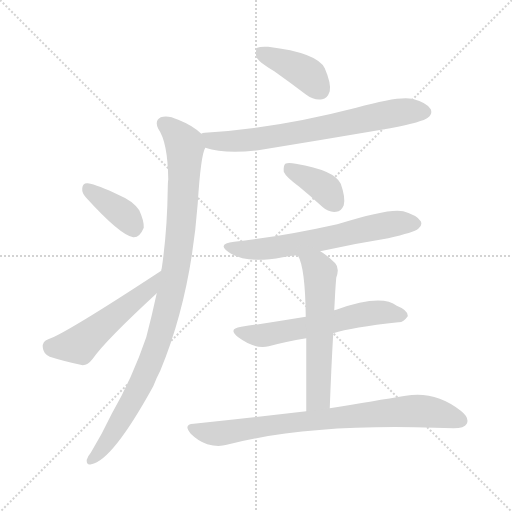
t = 0.00 s
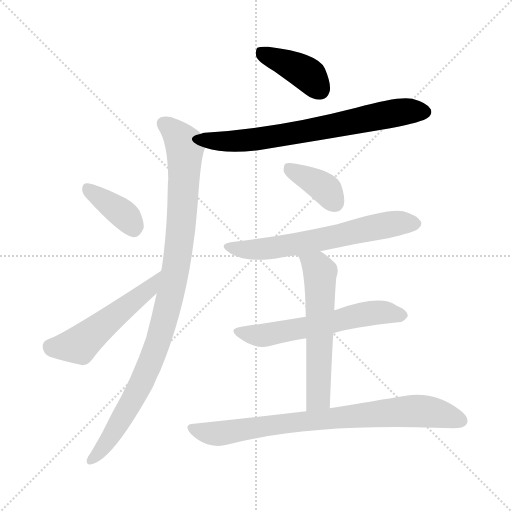
t = 1.50 s
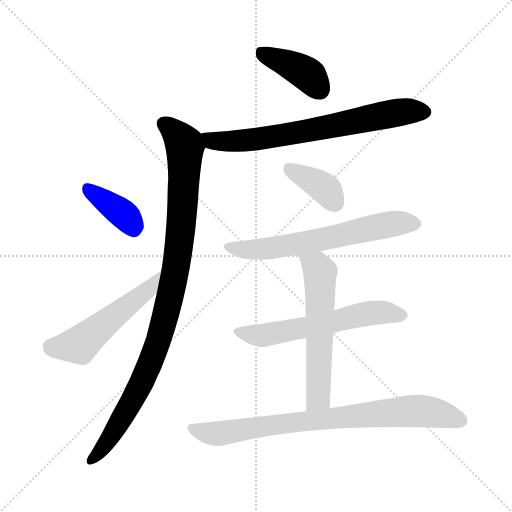
t = 3.00 s
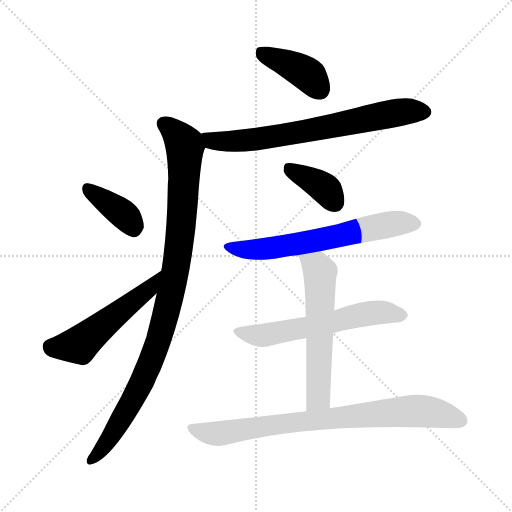
t = 4.50 s
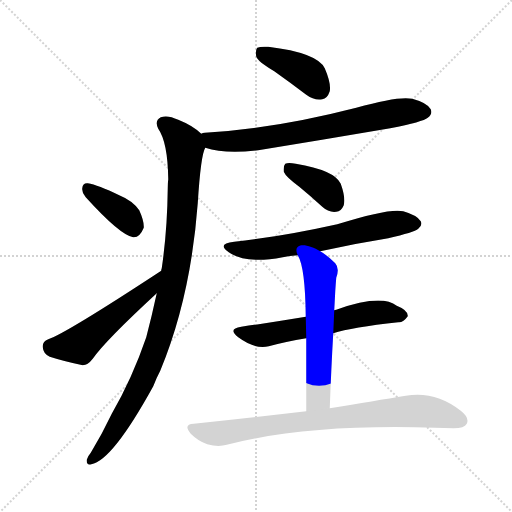
t = 6.00 s
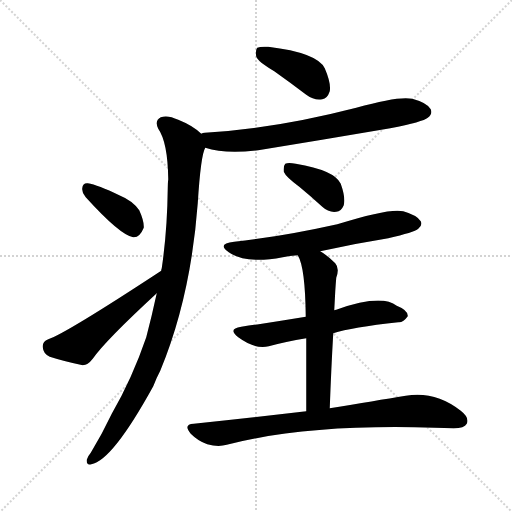
t = 7.50 s

The animated SVG that drew these frames (rendered in a browser with its animation timeline set to each time). Animation: 10 CSS @keyframes rules; one cycle of 7.50 s.

<svg version="1.1" viewBox="0 0 1024 1024" xmlns="http://www.w3.org/2000/svg">
  <g stroke="lightgray" stroke-dasharray="1,1" stroke-width="1" transform="scale(4, 4)">
    <line x1="0" y1="0" x2="256" y2="256"></line>
    <line x1="256" y1="0" x2="0" y2="256"></line>
    <line x1="128" y1="0" x2="128" y2="256"></line>
    <line x1="0" y1="128" x2="256" y2="128"></line>
  </g>
<g transform="scale(1, -1) translate(0, -900)">
   <style type="text/css">
    @keyframes keyframes0 {
      from {
       stroke: blue;
       stroke-dashoffset: 401;
       stroke-width: 128;
       }
       57% {
       animation-timing-function: step-end;
       stroke: blue;
       stroke-dashoffset: 0;
       stroke-width: 128;
       }
       to {
       stroke: black;
       stroke-width: 1024;
       }
       }
       #make-me-a-hanzi-animation-0 {
         animation: keyframes0 0.576335s both;
         animation-delay: 0.000000s;
         animation-timing-function: linear;
       }
    @keyframes keyframes1 {
      from {
       stroke: blue;
       stroke-dashoffset: 704;
       stroke-width: 128;
       }
       70% {
       animation-timing-function: step-end;
       stroke: blue;
       stroke-dashoffset: 0;
       stroke-width: 128;
       }
       to {
       stroke: black;
       stroke-width: 1024;
       }
       }
       #make-me-a-hanzi-animation-1 {
         animation: keyframes1 0.822917s both;
         animation-delay: 0.576335s;
         animation-timing-function: linear;
       }
    @keyframes keyframes2 {
      from {
       stroke: blue;
       stroke-dashoffset: 986;
       stroke-width: 128;
       }
       76% {
       animation-timing-function: step-end;
       stroke: blue;
       stroke-dashoffset: 0;
       stroke-width: 128;
       }
       to {
       stroke: black;
       stroke-width: 1024;
       }
       }
       #make-me-a-hanzi-animation-2 {
         animation: keyframes2 1.052409s both;
         animation-delay: 1.399251s;
         animation-timing-function: linear;
       }
    @keyframes keyframes3 {
      from {
       stroke: blue;
       stroke-dashoffset: 377;
       stroke-width: 128;
       }
       55% {
       animation-timing-function: step-end;
       stroke: blue;
       stroke-dashoffset: 0;
       stroke-width: 128;
       }
       to {
       stroke: black;
       stroke-width: 1024;
       }
       }
       #make-me-a-hanzi-animation-3 {
         animation: keyframes3 0.556803s both;
         animation-delay: 2.451660s;
         animation-timing-function: linear;
       }
    @keyframes keyframes4 {
      from {
       stroke: blue;
       stroke-dashoffset: 513;
       stroke-width: 128;
       }
       63% {
       animation-timing-function: step-end;
       stroke: blue;
       stroke-dashoffset: 0;
       stroke-width: 128;
       }
       to {
       stroke: black;
       stroke-width: 1024;
       }
       }
       #make-me-a-hanzi-animation-4 {
         animation: keyframes4 0.667480s both;
         animation-delay: 3.008464s;
         animation-timing-function: linear;
       }
    @keyframes keyframes5 {
      from {
       stroke: blue;
       stroke-dashoffset: 377;
       stroke-width: 128;
       }
       55% {
       animation-timing-function: step-end;
       stroke: blue;
       stroke-dashoffset: 0;
       stroke-width: 128;
       }
       to {
       stroke: black;
       stroke-width: 1024;
       }
       }
       #make-me-a-hanzi-animation-5 {
         animation: keyframes5 0.556803s both;
         animation-delay: 3.675944s;
         animation-timing-function: linear;
       }
    @keyframes keyframes6 {
      from {
       stroke: blue;
       stroke-dashoffset: 632;
       stroke-width: 128;
       }
       67% {
       animation-timing-function: step-end;
       stroke: blue;
       stroke-dashoffset: 0;
       stroke-width: 128;
       }
       to {
       stroke: black;
       stroke-width: 1024;
       }
       }
       #make-me-a-hanzi-animation-6 {
         animation: keyframes6 0.764323s both;
         animation-delay: 4.232747s;
         animation-timing-function: linear;
       }
    @keyframes keyframes7 {
      from {
       stroke: blue;
       stroke-dashoffset: 589;
       stroke-width: 128;
       }
       66% {
       animation-timing-function: step-end;
       stroke: blue;
       stroke-dashoffset: 0;
       stroke-width: 128;
       }
       to {
       stroke: black;
       stroke-width: 1024;
       }
       }
       #make-me-a-hanzi-animation-7 {
         animation: keyframes7 0.729329s both;
         animation-delay: 4.997070s;
         animation-timing-function: linear;
       }
    @keyframes keyframes8 {
      from {
       stroke: blue;
       stroke-dashoffset: 581;
       stroke-width: 128;
       }
       65% {
       animation-timing-function: step-end;
       stroke: blue;
       stroke-dashoffset: 0;
       stroke-width: 128;
       }
       to {
       stroke: black;
       stroke-width: 1024;
       }
       }
       #make-me-a-hanzi-animation-8 {
         animation: keyframes8 0.722819s both;
         animation-delay: 5.726400s;
         animation-timing-function: linear;
       }
    @keyframes keyframes9 {
      from {
       stroke: blue;
       stroke-dashoffset: 799;
       stroke-width: 128;
       }
       72% {
       animation-timing-function: step-end;
       stroke: blue;
       stroke-dashoffset: 0;
       stroke-width: 128;
       }
       to {
       stroke: black;
       stroke-width: 1024;
       }
       }
       #make-me-a-hanzi-animation-9 {
         animation: keyframes9 0.900228s both;
         animation-delay: 6.449219s;
         animation-timing-function: linear;
       }
</style>
<path d="M 548.5 757.5 Q 579.5 735.5 612.5 710.5 Q 628.5 698.5 644.5 701.5 Q 654.5 702.5 659.5 717.5 Q 662.5 733.5 649.5 763.5 Q 634.5 794.5 536.5 806.5 Q 520.5 807.5 514.5 804.5 Q 510.5 800.5 512.5 786.5 Q 516.5 776.5 548.5 757.5 Z" fill="lightgray"></path> 
<path d="M 410.5 604.5 Q 449.5 591.5 516.5 599.5 Q 645.5 620.5 780.5 643.5 Q 846.5 656.5 855.5 664.5 Q 865.5 671.5 861.5 681.5 Q 854.5 694.5 824.5 702.5 Q 797.5 708.5 712.5 684.5 Q 549.5 642.5 409.5 634.5 Q 405.5 634.5 402.5 632.5 C 372.5 627.5 381.5 612.5 410.5 604.5 Z" fill="lightgray"></path> 
<path d="M 313.5 313.5 Q 303.5 267.5 292.5 225.5 Q 264.5 143.5 223.5 72.5 Q 204.5 32.5 181.5 -5.5 Q 175.5 -12.5 173.5 -19.5 Q 172.5 -31.5 182.5 -28.5 Q 224.5 -21.5 306.5 127.5 Q 312.5 143.5 320.5 158.5 Q 381.5 305.5 395.5 493.5 Q 401.5 589.5 410.5 604.5 C 415.5 622.5 415.5 622.5 402.5 632.5 Q 386.5 648.5 356.5 660.5 Q 335.5 670.5 321.5 665.5 Q 308.5 658.5 316.5 642.5 Q 335.5 615.5 336.5 541.5 Q 335.5 534.5 335.5 523.5 Q 334.5 438.5 323.5 363.5 Q 322.5 362.5 322.5 358.5 L 313.5 313.5 Z" fill="lightgray"></path> 
<path d="M 171.5 505.5 Q 240.5 429.5 266.5 425.5 Q 279.5 424.5 287.5 444.5 Q 288.5 457.5 278.5 479.5 Q 265.5 498.5 238.5 509.5 Q 195.5 530.5 175.5 533.5 Q 165.5 534.5 164.5 523.5 Q 163.5 514.5 171.5 505.5 Z" fill="lightgray"></path> 
<path d="M 322.5 358.5 Q 130.5 232.5 96.5 221.5 Q 84.5 217.5 85.5 205.5 Q 86.5 192.5 99.5 186.5 Q 127.5 177.5 165.5 169.5 Q 175.5 169.5 185.5 182.5 Q 210.5 218.5 313.5 313.5 C 335.5 333.5 347.5 374.5 322.5 358.5 Z" fill="lightgray"></path> 
<path d="M 598.5 526.5 Q 620.5 508.5 644.5 486.5 Q 657.5 474.5 672.5 476.5 Q 682.5 477.5 687.5 489.5 Q 691.5 504.5 681.5 532.5 Q 669.5 559.5 591.5 572.5 Q 576.5 575.5 570.5 572.5 Q 566.5 568.5 567.5 556.5 Q 571.5 546.5 598.5 526.5 Z" fill="lightgray"></path> 
<path d="M 640.5 397.5 Q 707.5 412.5 776.5 423.5 Q 828.5 435.5 836.5 442.5 Q 845.5 449.5 841.5 457.5 Q 834.5 469.5 806.5 477.5 Q 779.5 484.5 674.5 451.5 Q 562.5 426.5 468.5 416.5 Q 432.5 412.5 457.5 395.5 Q 491.5 371.5 565.5 385.5 Q 578.5 388.5 595.5 389.5 L 640.5 397.5 Z" fill="lightgray"></path> 
<path d="M 666.5 233.5 Q 703.5 245.5 796.5 255.5 Q 806.5 254.5 815.5 267.5 Q 816.5 279.5 793.5 288.5 Q 762.5 312.5 672.5 280.5 Q 669.5 280.5 668.5 279.5 L 611.5 266.5 Q 551.5 256.5 482.5 246.5 Q 454.5 242.5 476.5 225.5 Q 510.5 200.5 537.5 207.5 Q 570.5 216.5 612.5 223.5 L 666.5 233.5 Z" fill="lightgray"></path> 
<path d="M 659.5 83.5 Q 662.5 165.5 666.5 233.5 L 668.5 279.5 Q 669.5 298.5 670.5 317.5 Q 671.5 333.5 672.5 344.5 Q 679.5 363.5 670.5 373.5 Q 654.5 389.5 640.5 397.5 C 615.5 413.5 583.5 416.5 595.5 389.5 Q 610.5 365.5 611.5 266.5 L 612.5 223.5 Q 612.5 166.5 612.5 77.5 C 612.5 47.5 658.5 53.5 659.5 83.5 Z" fill="lightgray"></path> 
<path d="M 612.5 77.5 Q 509.5 65.5 387.5 52.5 Q 365.5 51.5 381.5 32.5 Q 396.5 17.5 414.5 11.5 Q 436.5 5.5 453.5 10.5 Q 615.5 52.5 869.5 44.5 Q 888.5 44.5 907.5 43.5 Q 928.5 43.5 933.5 52.5 Q 939.5 64.5 921.5 78.5 Q 870.5 118.5 811.5 108.5 Q 750.5 98.5 659.5 83.5 L 612.5 77.5 Z" fill="lightgray"></path> 
      <clipPath id="make-me-a-hanzi-clip-0">
      <path d="M 548.5 757.5 Q 579.5 735.5 612.5 710.5 Q 628.5 698.5 644.5 701.5 Q 654.5 702.5 659.5 717.5 Q 662.5 733.5 649.5 763.5 Q 634.5 794.5 536.5 806.5 Q 520.5 807.5 514.5 804.5 Q 510.5 800.5 512.5 786.5 Q 516.5 776.5 548.5 757.5 Z" fill="lightgray"></path>
      </clipPath>
      <path clip-path="url(#make-me-a-hanzi-clip-0)" d="M 520.5 798.5 L 606.5 756.5 L 640.5 720.5 " fill="none" id="make-me-a-hanzi-animation-0" stroke-dasharray="273 546" stroke-linecap="round"></path>

      <clipPath id="make-me-a-hanzi-clip-1">
      <path d="M 410.5 604.5 Q 449.5 591.5 516.5 599.5 Q 645.5 620.5 780.5 643.5 Q 846.5 656.5 855.5 664.5 Q 865.5 671.5 861.5 681.5 Q 854.5 694.5 824.5 702.5 Q 797.5 708.5 712.5 684.5 Q 549.5 642.5 409.5 634.5 Q 405.5 634.5 402.5 632.5 C 372.5 627.5 381.5 612.5 410.5 604.5 Z" fill="lightgray"></path>
      </clipPath>
      <path clip-path="url(#make-me-a-hanzi-clip-1)" d="M 408.5 626.5 L 431.5 617.5 L 505.5 620.5 L 803.5 676.5 L 849.5 676.5 " fill="none" id="make-me-a-hanzi-animation-1" stroke-dasharray="576 1152" stroke-linecap="round"></path>

      <clipPath id="make-me-a-hanzi-clip-2">
      <path d="M 313.5 313.5 Q 303.5 267.5 292.5 225.5 Q 264.5 143.5 223.5 72.5 Q 204.5 32.5 181.5 -5.5 Q 175.5 -12.5 173.5 -19.5 Q 172.5 -31.5 182.5 -28.5 Q 224.5 -21.5 306.5 127.5 Q 312.5 143.5 320.5 158.5 Q 381.5 305.5 395.5 493.5 Q 401.5 589.5 410.5 604.5 C 415.5 622.5 415.5 622.5 402.5 632.5 Q 386.5 648.5 356.5 660.5 Q 335.5 670.5 321.5 665.5 Q 308.5 658.5 316.5 642.5 Q 335.5 615.5 336.5 541.5 Q 335.5 534.5 335.5 523.5 Q 334.5 438.5 323.5 363.5 Q 322.5 362.5 322.5 358.5 L 313.5 313.5 Z" fill="lightgray"></path>
      </clipPath>
      <path clip-path="url(#make-me-a-hanzi-clip-2)" d="M 328.5 651.5 L 361.5 622.5 L 369.5 605.5 L 361.5 438.5 L 338.5 299.5 L 315.5 214.5 L 280.5 127.5 L 229.5 38.5 L 182.5 -19.5 " fill="none" id="make-me-a-hanzi-animation-2" stroke-dasharray="858 1716" stroke-linecap="round"></path>

      <clipPath id="make-me-a-hanzi-clip-3">
      <path d="M 171.5 505.5 Q 240.5 429.5 266.5 425.5 Q 279.5 424.5 287.5 444.5 Q 288.5 457.5 278.5 479.5 Q 265.5 498.5 238.5 509.5 Q 195.5 530.5 175.5 533.5 Q 165.5 534.5 164.5 523.5 Q 163.5 514.5 171.5 505.5 Z" fill="lightgray"></path>
      </clipPath>
      <path clip-path="url(#make-me-a-hanzi-clip-3)" d="M 177.5 520.5 L 247.5 470.5 L 267.5 441.5 " fill="none" id="make-me-a-hanzi-animation-3" stroke-dasharray="249 498" stroke-linecap="round"></path>

      <clipPath id="make-me-a-hanzi-clip-4">
      <path d="M 322.5 358.5 Q 130.5 232.5 96.5 221.5 Q 84.5 217.5 85.5 205.5 Q 86.5 192.5 99.5 186.5 Q 127.5 177.5 165.5 169.5 Q 175.5 169.5 185.5 182.5 Q 210.5 218.5 313.5 313.5 C 335.5 333.5 347.5 374.5 322.5 358.5 Z" fill="lightgray"></path>
      </clipPath>
      <path clip-path="url(#make-me-a-hanzi-clip-4)" d="M 99.5 207.5 L 158.5 210.5 L 294.5 317.5 L 309.5 337.5 " fill="none" id="make-me-a-hanzi-animation-4" stroke-dasharray="385 770" stroke-linecap="round"></path>

      <clipPath id="make-me-a-hanzi-clip-5">
      <path d="M 598.5 526.5 Q 620.5 508.5 644.5 486.5 Q 657.5 474.5 672.5 476.5 Q 682.5 477.5 687.5 489.5 Q 691.5 504.5 681.5 532.5 Q 669.5 559.5 591.5 572.5 Q 576.5 575.5 570.5 572.5 Q 566.5 568.5 567.5 556.5 Q 571.5 546.5 598.5 526.5 Z" fill="lightgray"></path>
      </clipPath>
      <path clip-path="url(#make-me-a-hanzi-clip-5)" d="M 575.5 566.5 L 648.5 524.5 L 669.5 494.5 " fill="none" id="make-me-a-hanzi-animation-5" stroke-dasharray="249 498" stroke-linecap="round"></path>

      <clipPath id="make-me-a-hanzi-clip-6">
      <path d="M 640.5 397.5 Q 707.5 412.5 776.5 423.5 Q 828.5 435.5 836.5 442.5 Q 845.5 449.5 841.5 457.5 Q 834.5 469.5 806.5 477.5 Q 779.5 484.5 674.5 451.5 Q 562.5 426.5 468.5 416.5 Q 432.5 412.5 457.5 395.5 Q 491.5 371.5 565.5 385.5 Q 578.5 388.5 595.5 389.5 L 640.5 397.5 Z" fill="lightgray"></path>
      </clipPath>
      <path clip-path="url(#make-me-a-hanzi-clip-6)" d="M 459.5 407.5 L 490.5 400.5 L 552.5 404.5 L 764.5 448.5 L 829.5 453.5 " fill="none" id="make-me-a-hanzi-animation-6" stroke-dasharray="504 1008" stroke-linecap="round"></path>

      <clipPath id="make-me-a-hanzi-clip-7">
      <path d="M 666.5 233.5 Q 703.5 245.5 796.5 255.5 Q 806.5 254.5 815.5 267.5 Q 816.5 279.5 793.5 288.5 Q 762.5 312.5 672.5 280.5 Q 669.5 280.5 668.5 279.5 L 611.5 266.5 Q 551.5 256.5 482.5 246.5 Q 454.5 242.5 476.5 225.5 Q 510.5 200.5 537.5 207.5 Q 570.5 216.5 612.5 223.5 L 666.5 233.5 Z" fill="lightgray"></path>
      </clipPath>
      <path clip-path="url(#make-me-a-hanzi-clip-7)" d="M 477.5 236.5 L 519.5 228.5 L 727.5 271.5 L 773.5 275.5 L 804.5 269.5 " fill="none" id="make-me-a-hanzi-animation-7" stroke-dasharray="461 922" stroke-linecap="round"></path>

      <clipPath id="make-me-a-hanzi-clip-8">
      <path d="M 659.5 83.5 Q 662.5 165.5 666.5 233.5 L 668.5 279.5 Q 669.5 298.5 670.5 317.5 Q 671.5 333.5 672.5 344.5 Q 679.5 363.5 670.5 373.5 Q 654.5 389.5 640.5 397.5 C 615.5 413.5 583.5 416.5 595.5 389.5 Q 610.5 365.5 611.5 266.5 L 612.5 223.5 Q 612.5 166.5 612.5 77.5 C 612.5 47.5 658.5 53.5 659.5 83.5 Z" fill="lightgray"></path>
      </clipPath>
      <path clip-path="url(#make-me-a-hanzi-clip-8)" d="M 603.5 388.5 L 640.5 355.5 L 637.5 108.5 L 619.5 86.5 " fill="none" id="make-me-a-hanzi-animation-8" stroke-dasharray="453 906" stroke-linecap="round"></path>

      <clipPath id="make-me-a-hanzi-clip-9">
      <path d="M 612.5 77.5 Q 509.5 65.5 387.5 52.5 Q 365.5 51.5 381.5 32.5 Q 396.5 17.5 414.5 11.5 Q 436.5 5.5 453.5 10.5 Q 615.5 52.5 869.5 44.5 Q 888.5 44.5 907.5 43.5 Q 928.5 43.5 933.5 52.5 Q 939.5 64.5 921.5 78.5 Q 870.5 118.5 811.5 108.5 Q 750.5 98.5 659.5 83.5 L 612.5 77.5 Z" fill="lightgray"></path>
      </clipPath>
      <path clip-path="url(#make-me-a-hanzi-clip-9)" d="M 384.5 42.5 L 435.5 32.5 L 706.5 68.5 L 833.5 78.5 L 921.5 58.5 " fill="none" id="make-me-a-hanzi-animation-9" stroke-dasharray="671 1342" stroke-linecap="round"></path>

</g>
</svg>
